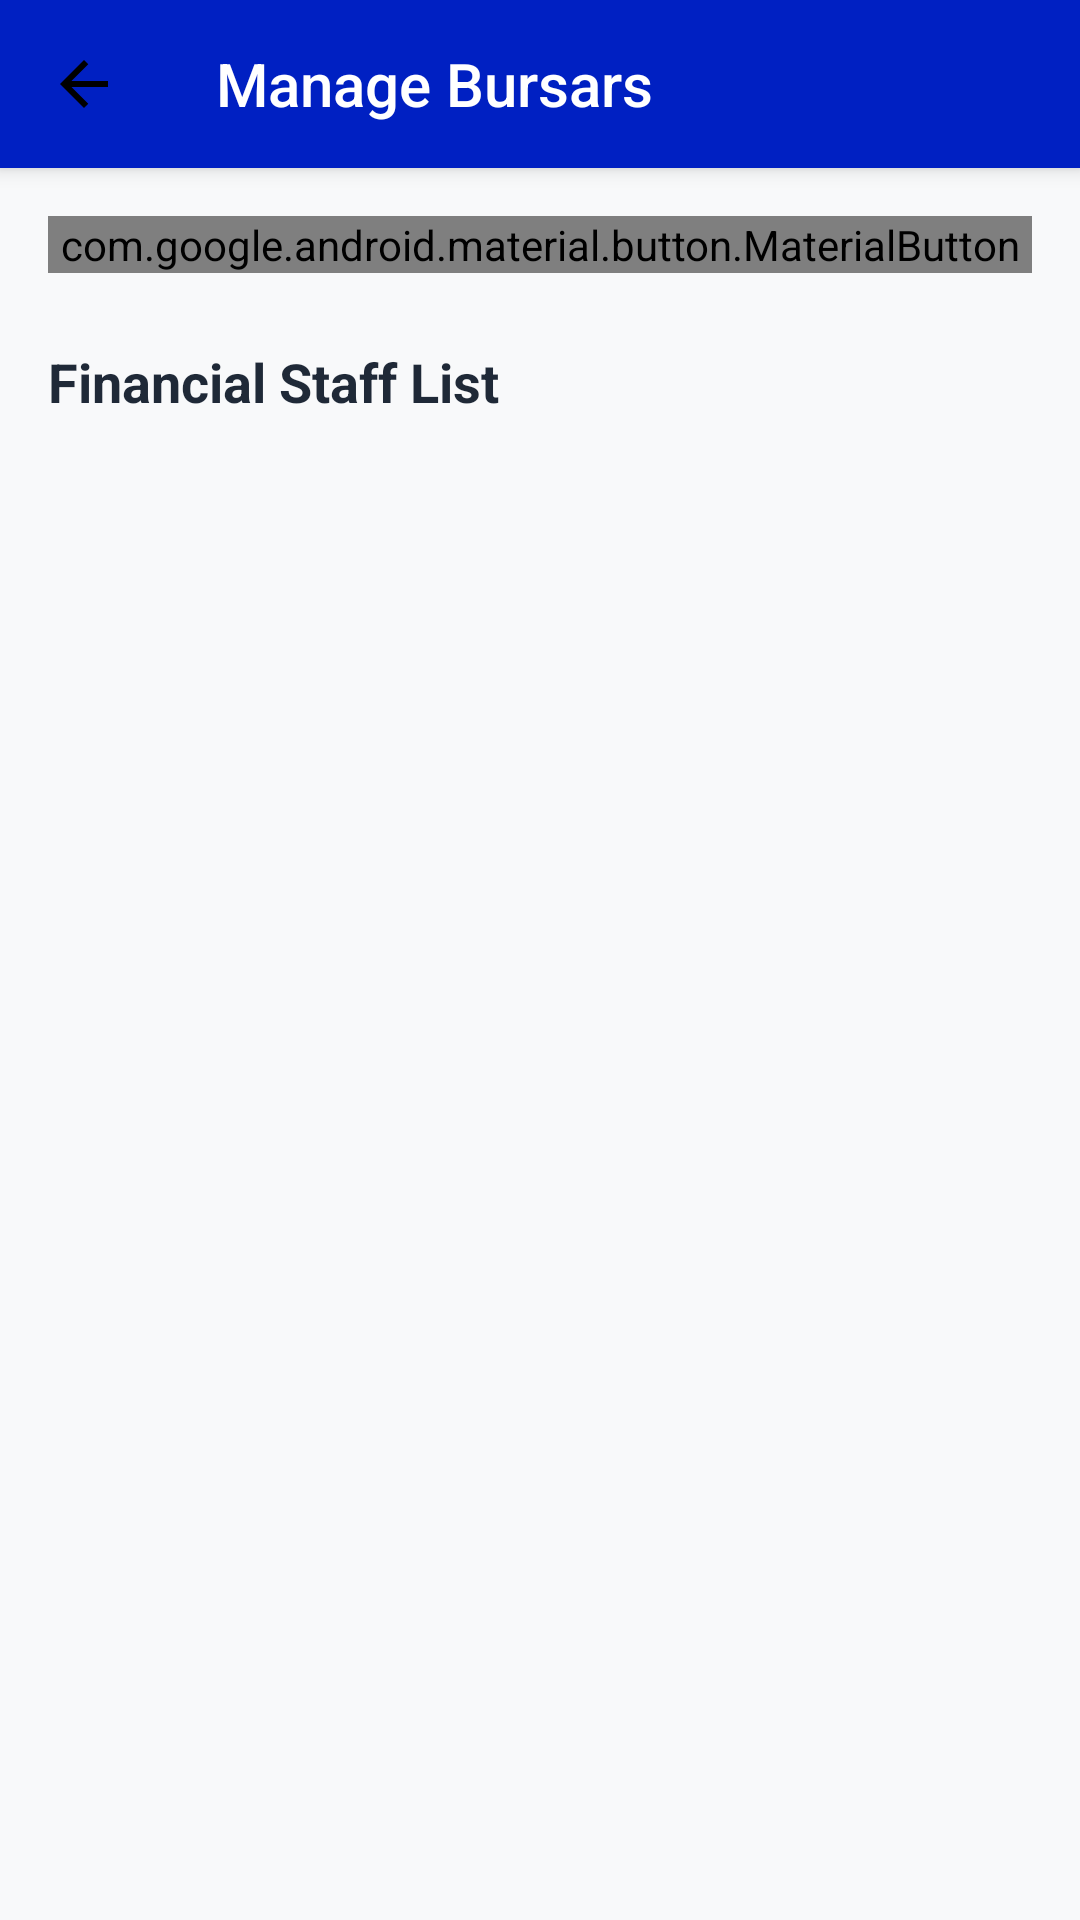

Android layout source for this screen:
<!-- AndroidManifest.xml: application theme Theme.AppCompat.Light.NoActionBar -->
<!-- res/layout/activity_bursar_management.xml -->
<?xml version="1.0" encoding="utf-8"?>
<androidx.coordinatorlayout.widget.CoordinatorLayout xmlns:android="http://schemas.android.com/apk/res/android"
    xmlns:app="http://schemas.android.com/apk/res-auto"
    android:layout_width="match_parent"
    android:layout_height="match_parent"
    android:background="@color/bg_main">

    <com.google.android.material.appbar.AppBarLayout
        android:layout_width="match_parent"
        android:layout_height="wrap_content">
        <androidx.appcompat.widget.Toolbar
            android:id="@+id/toolbar"
            android:layout_width="match_parent"
            android:layout_height="?attr/actionBarSize"
            android:background="@color/primary_blue"
            app:title="Manage Bursars"
            app:titleTextColor="@color/white"
            app:navigationIcon="@drawable/arrow_back" />
    </com.google.android.material.appbar.AppBarLayout>

    <androidx.core.widget.NestedScrollView
        android:layout_width="match_parent"
        android:layout_height="match_parent"
        app:layout_behavior="@string/appbar_scrolling_view_behavior">

        <LinearLayout
            android:layout_width="match_parent"
            android:layout_height="wrap_content"
            android:orientation="vertical"
            android:padding="16dp">

            <com.google.android.material.button.MaterialButton
                android:id="@+id/btnAddBursar"
                android:layout_width="match_parent"
                android:layout_height="wrap_content"
                android:text="Add New Bursar"
                app:icon="@drawable/ic_add" />

            <TextView
                android:layout_width="wrap_content"
                android:layout_height="wrap_content"
                android:layout_marginTop="24dp"
                android:text="Financial Staff List"
                android:textSize="18sp"
                android:textStyle="bold"
                android:textColor="@color/text_title"/>

            <androidx.recyclerview.widget.RecyclerView
                android:id="@+id/rvBursars"
                android:layout_width="match_parent"
                android:layout_height="wrap_content"
                android:layout_marginTop="8dp" />

        </LinearLayout>
    </androidx.core.widget.NestedScrollView>

</androidx.coordinatorlayout.widget.CoordinatorLayout>
<!-- resources referenced by this layout -->
<resources>
  <color name="bg_main">#F8F9FA</color>
  <color name="primary_blue">#0020C2</color>
  <color name="text_title">#1F2937</color>
  <color name="white">#FFFFFFFF</color>
  <!-- drawable arrow_back (drawable) -->
  <vector xmlns:android="http://schemas.android.com/apk/res/android" android:autoMirrored="true" android:height="24dp" android:tint="#000000" android:viewportHeight="960" android:viewportWidth="960" android:width="24dp">
  
      <path android:fillColor="@android:color/white" android:pathData="M313,520L537,744L480,800L160,480L480,160L537,216L313,440L800,440L800,520L313,520Z"/>
  
  </vector>
</resources>
